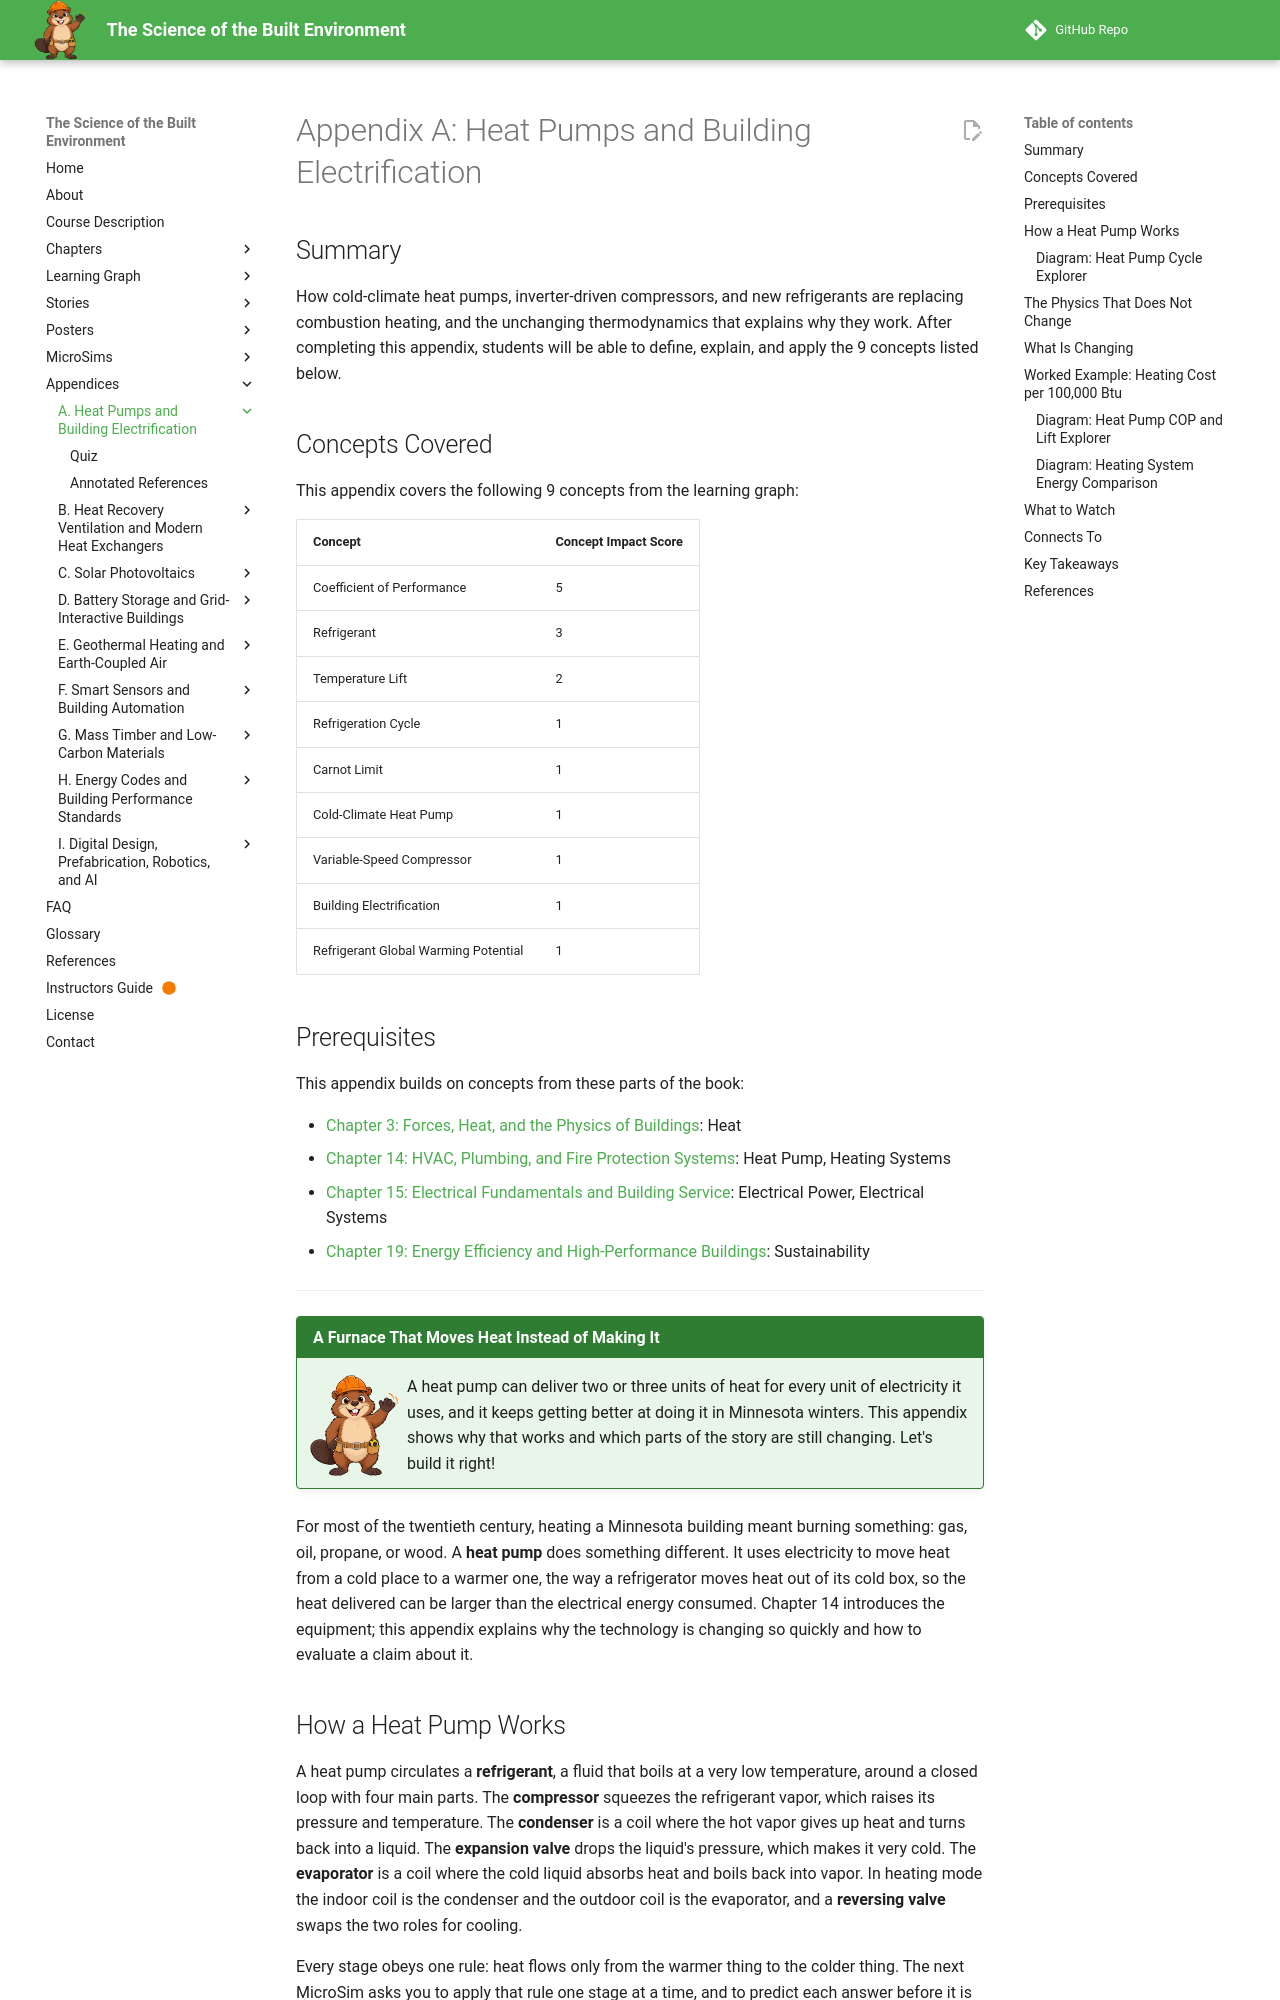

repository: dmccreary/science-of-the-built-envrionment · page: appendices/heat-pumps-electrification/index.html · generator: mkdocs

---
title: "Appendix A: Heat Pumps and Building Electrification"
description: "How cold-climate heat pumps, inverter-driven compressors, and new refrigerants are replacing combustion heating, and the unchanging thermodynamics that explains why they work."
last_reviewed: 2026-10-05
rate_of_change: very high
---

# Appendix A: Heat Pumps and Building Electrification

!!! mascot-welcome "A Furnace That Moves Heat Instead of Making It"
    ![Beau waving welcome](../img/mascot/welcome.png){ class="mascot-admonition-img" }
    A heat pump can deliver two or three units of heat for every unit of electricity it uses, and it keeps getting better at doing it in Minnesota winters. This appendix shows why that works and which parts of the story are still changing. Let's build it right!

For most of the twentieth century, heating a Minnesota building meant burning something: gas, oil, propane, or wood. A **heat pump** does something different. It uses electricity to move heat from a cold place to a warmer one, the way a refrigerator moves heat out of its cold box, so the heat delivered can be larger than the electrical energy consumed. Chapter 14 introduces the equipment; this appendix explains why the technology is changing so quickly and how to evaluate a claim about it.

## How a Heat Pump Works

A heat pump circulates a **refrigerant**, a fluid that boils at a very low temperature, around a closed loop with four main parts. The **compressor** squeezes the refrigerant vapor, which raises its pressure and temperature. The **condenser** is a coil where the hot vapor gives up heat and turns back into a liquid. The **expansion valve** drops the liquid's pressure, which makes it very cold. The **evaporator** is a coil where the cold liquid absorbs heat and boils back into vapor. In heating mode the indoor coil is the condenser and the outdoor coil is the evaporator, and a **reversing valve** swaps the two roles for cooling.

Every stage obeys one rule: heat flows only from the warmer thing to the colder thing. The next MicroSim asks you to apply that rule one stage at a time, and to predict each answer before it is revealed.
